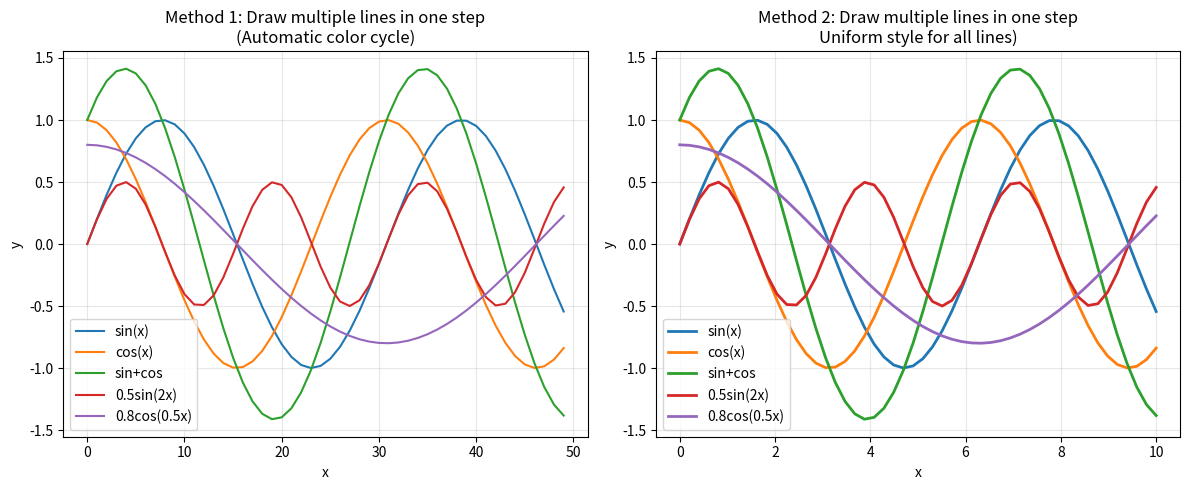

The script that saved this image:
import matplotlib.pyplot as plt
import numpy as np

# 准备数据
x = np.linspace(0, 10, 50)

# 方法1：直接传入多个y值序列
# 每一行是一个数据序列
y_data = np.array([
    np.sin(x),           # 正弦波
    np.cos(x),           # 余弦波
    np.sin(x) + np.cos(x),  # 正弦+余弦
    0.5 * np.sin(2*x),   # 倍频正弦
    0.8 * np.cos(0.5*x)  # 半频余弦
])



# 创建图形
fig, (ax1, ax2) = plt.subplots(1, 2, figsize=(12, 5))

print(y_data.shape)

# ========== 方法1：一步绘制多条线（自动样式） ==========
ax1.plot(y_data.T)  # 注意转置！每列代表一条线
ax1.set_title('Method 1: Draw multiple lines in one step\n(Automatic color cycle)')
ax1.set_xlabel('x')
ax1.set_ylabel('y')
ax1.grid(True, alpha=0.3)
ax1.legend(['sin(x)', 'cos(x)', 'sin+cos', '0.5sin(2x)', '0.8cos(0.5x)'])

# ========== 方法2：一步绘制多条线（自定义样式） ==========
# 使用关键字参数一次性设置所有线的样式
lines = ax2.plot(x, y_data.T, linewidth=2)
ax2.set_title('Method 2: Draw multiple lines in one step\nUniform style for all lines)')
ax2.set_xlabel('x')
ax2.set_ylabel('y')
ax2.grid(True, alpha=0.3)

# 设置图例
ax2.legend(['sin(x)', 'cos(x)', 'sin+cos', '0.5sin(2x)', '0.8cos(0.5x)'])

plt.tight_layout()
plt.show()
